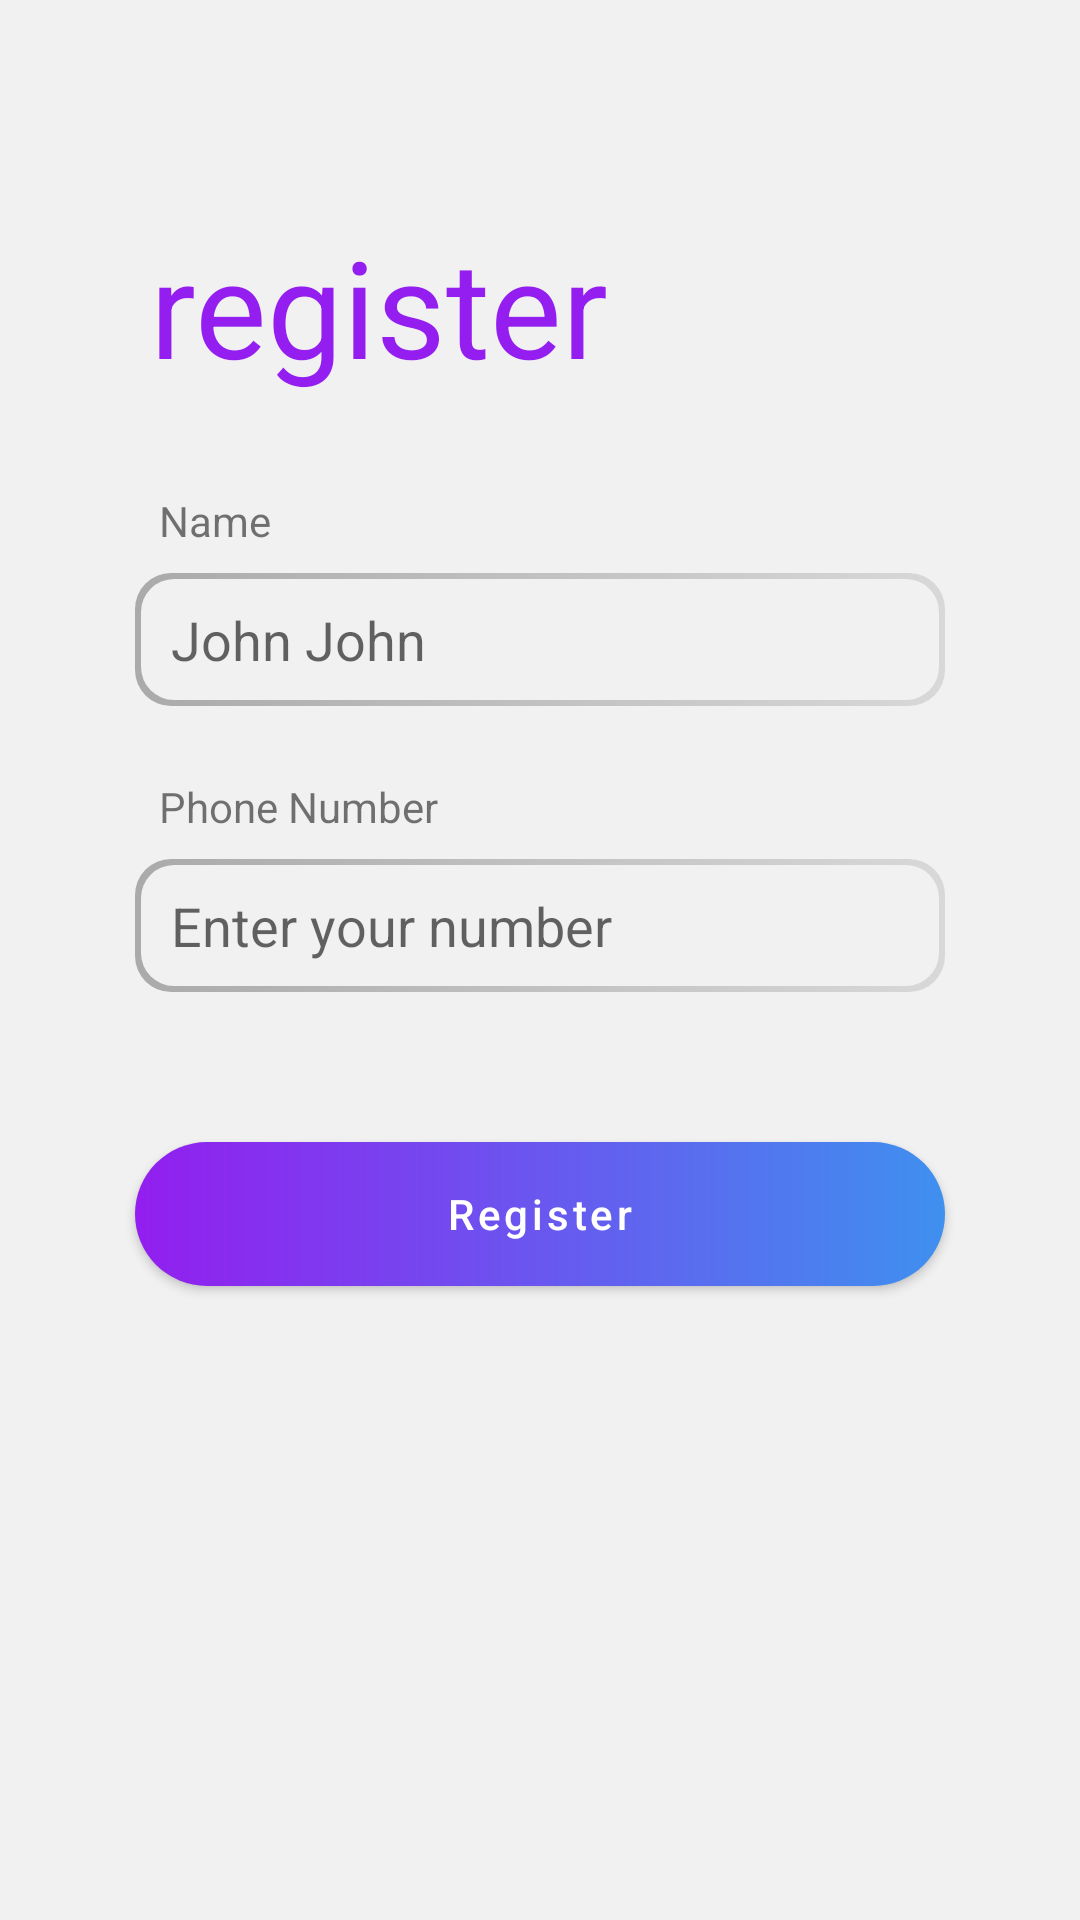

Layout XML and referenced resources for this Android screen:
<!-- AndroidManifest.xml: application theme Theme.ProjekPemmob -->
<!-- res/layout/activity_register_data.xml -->
<?xml version="1.0" encoding="utf-8"?>
<androidx.constraintlayout.widget.ConstraintLayout xmlns:android="http://schemas.android.com/apk/res/android"
    xmlns:app="http://schemas.android.com/apk/res-auto"
    xmlns:tools="http://schemas.android.com/tools"
    android:layout_width="match_parent"
    android:layout_height="match_parent"
    tools:context=".activity.RegisterDataActivity">

    <TextView
        android:id="@+id/textView"
        android:layout_width="wrap_content"
        android:layout_height="wrap_content"
        android:layout_marginStart="50dp"
        android:layout_marginTop="72dp"
        android:text="@string/register"
        android:textAppearance="@style/TextAppearance.AppCompat.Display2"
        android:textColor="@color/purple_main"
        app:layout_constraintStart_toStartOf="parent"
        app:layout_constraintTop_toTopOf="parent" />

    <EditText
        android:id="@+id/etRegisterName"
        android:layout_width="0dp"
        android:layout_height="wrap_content"
        android:layout_marginStart="45dp"
        android:layout_marginTop="8dp"
        android:layout_marginEnd="45dp"
        android:background="@drawable/dr_gradient_edit_text_reg"
        android:ems="10"
        android:hint="@string/name_hint"
        android:inputType="textWebEmailAddress"
        android:paddingStart="12dp"
        android:paddingTop="10dp"
        android:paddingEnd="12dp"
        android:paddingBottom="10dp"
        app:layout_constraintEnd_toEndOf="parent"
        app:layout_constraintHorizontal_bias="0.497"
        app:layout_constraintStart_toStartOf="parent"
        app:layout_constraintTop_toBottomOf="@+id/textView4" />

    <EditText
        android:id="@+id/etRegisterPhoneNumber"
        android:layout_width="0dp"
        android:layout_height="wrap_content"
        android:layout_marginStart="45dp"
        android:layout_marginTop="8dp"
        android:layout_marginEnd="45dp"
        android:background="@drawable/dr_gradient_edit_text_reg"
        android:ems="10"
        android:hint="@string/phone_number_hint"
        android:inputType="phone"
        android:paddingStart="12dp"
        android:paddingTop="10dp"
        android:paddingEnd="12dp"
        android:paddingBottom="10dp"
        app:layout_constraintEnd_toEndOf="parent"
        app:layout_constraintHorizontal_bias="0.497"
        app:layout_constraintStart_toStartOf="parent"
        app:layout_constraintTop_toBottomOf="@+id/textView5" />

    <Button
        android:id="@+id/btnDataRegister"
        android:layout_width="0dp"
        android:layout_height="wrap_content"
        android:layout_marginTop="50dp"
        android:text="@string/register_cap"
        android:textAllCaps="false"
        android:background="@drawable/purple_blue_gradient_fullyrounded"
        app:backgroundTint="@null"
        app:layout_constraintEnd_toEndOf="@+id/etRegisterPhoneNumber"
        app:layout_constraintStart_toStartOf="@+id/etRegisterPhoneNumber"
        app:layout_constraintTop_toBottomOf="@+id/etRegisterPhoneNumber" />

    <TextView
        android:id="@+id/textView4"
        android:layout_width="wrap_content"
        android:layout_height="wrap_content"
        android:layout_marginStart="8dp"
        android:layout_marginTop="32dp"
        android:text="@string/name"
        app:layout_constraintStart_toStartOf="@+id/etRegisterName"
        app:layout_constraintTop_toBottomOf="@+id/textView" />

    <TextView
        android:id="@+id/textView5"
        android:layout_width="wrap_content"
        android:layout_height="wrap_content"
        android:layout_marginStart="8dp"
        android:layout_marginTop="24dp"
        android:text="@string/phone_number"
        app:layout_constraintStart_toStartOf="@+id/etRegisterPhoneNumber"
        app:layout_constraintTop_toBottomOf="@+id/etRegisterName" />
</androidx.constraintlayout.widget.ConstraintLayout>
<!-- resources referenced by this layout -->
<resources>
  <color name="purple_main">#931EEF</color>
  <!-- drawable dr_gradient_edit_text_reg (drawable) -->
  <?xml version="1.0" encoding="utf-8"?>
  <selector xmlns:android="http://schemas.android.com/apk/res/android">
      <item android:state_enabled="true" android:state_focused="true">
          <layer-list>
              <item>
                  <shape android:shape="rectangle">
                      <gradient
                          android:angle="360"
                          android:startColor="@color/purple_main"
                          android:endColor="@color/blue_main"/>
  
                      <corners
                          android:radius="12dp"/>
                  </shape>
              </item>
              <item
                  android:bottom="2dp"
                  android:left="2dp"
                  android:right="2dp"
                  android:top="2dp">
                  <shape android:shape="rectangle">
                      <solid
                          android:color="@color/background_color_light"/>
  
                      <corners
                          android:radius="11dp"/>
                  </shape>
              </item>
          </layer-list>
      </item>
  
      <item android:state_enabled="true">
          <layer-list>
              <item>
                  <shape android:shape="rectangle">
                      <gradient
                          android:angle="360"
                          android:startColor="@color/dark_grey_grad"
                          android:endColor="@color/light_grey_grad"/>
  
                      <corners
                          android:radius="12dp"/>
                  </shape>
              </item>
              <item
                  android:bottom="2dp"
                  android:left="2dp"
                  android:right="2dp"
                  android:top="2dp">
                  <shape android:shape="rectangle">
                      <solid
                          android:color="@color/background_color_light"/>
  
                      <corners
                          android:radius="11dp"/>
                  </shape>
              </item>
          </layer-list>
      </item>
  
  </selector>
  <!-- drawable purple_blue_gradient_fullyrounded (drawable) -->
  <?xml version="1.0" encoding="utf-8"?>
  <shape xmlns:android="http://schemas.android.com/apk/res/android"
      android:shape="rectangle">
  
      <gradient
          android:startColor="@color/purple_main"
          android:endColor="@color/blue_main"
          android:angle="0"
          android:type="linear"/>
  
      <corners
          android:radius="50dp"/>
  </shape>
  <string name="name">Name</string>
  <string name="name_hint">John John</string>
  <string name="phone_number">Phone Number</string>
  <string name="phone_number_hint">Enter your number</string>
  <string name="register">register</string>
  <string name="register_cap">Register</string>
  <style name="Theme.ProjekPemmob" parent="Theme.MaterialComponents.Light.NoActionBar">
          
          <item name="colorPrimary">@color/red_main</item>
          <item name="colorPrimaryVariant">@color/red_main</item>
          <item name="colorOnPrimary">@color/white</item>
          
          <item name="colorSecondary">@color/orange_main</item>
          <item name="colorSecondaryVariant">@color/orange_main</item>
          <item name="colorOnSecondary">@color/white</item>
          
          <item name="android:statusBarColor" tools:targetApi="l">@color/dark_grey_grad</item>
          
          <item name="android:windowBackground">@color/background_color_light</item>
      </style>
  <color name="blue_main">#3F90EF</color>
  <color name="background_color_light">#F1F1F1</color>
  <color name="dark_grey_grad">#AAAAAA</color>
  <color name="light_grey_grad">#D8D8D8</color>
  <color name="red_main">#EA3138</color>
  <color name="white">#FFFFFFFF</color>
  <color name="orange_main">#FF6F32</color>
</resources>
